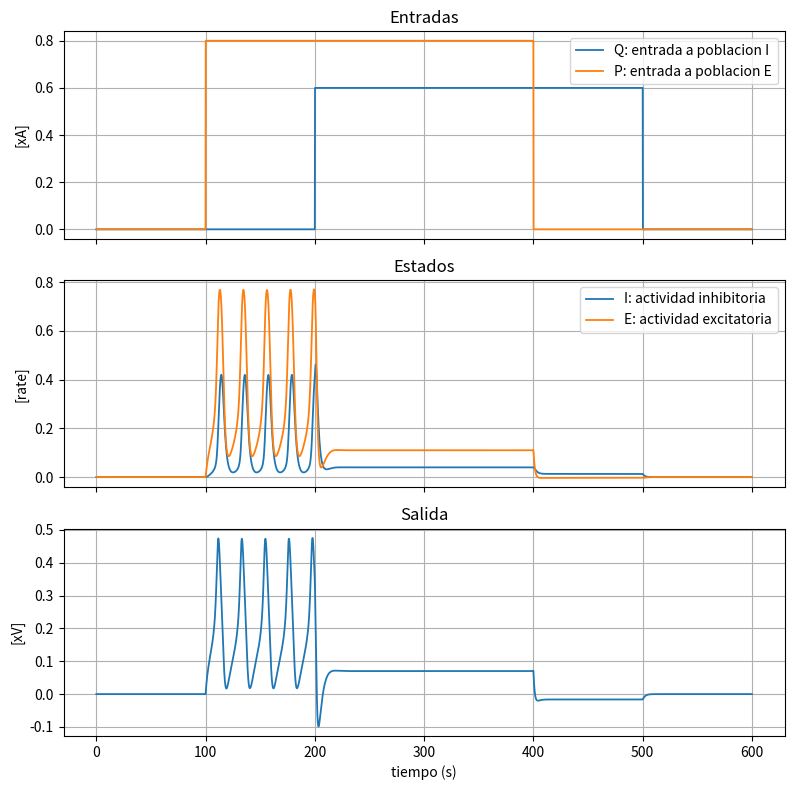

Write the Python code that produced this figure.
# =============================================================================
#  MODELO DE WILSON-COWAN
#  Traduccion fiel del simulador de MATLAB: documentos/simulador_wilson_cowan.m
# =============================================================================
#
#  Que es: un modelo de dos poblaciones de neuronas que se influyen entre si.
#    - E = poblacion EXCITATORIA (empuja la actividad hacia arriba)
#    - I = poblacion INHIBITORIA (frena la actividad)
#  La interaccion entre las dos puede producir oscilaciones sostenidas
#  (un "ciclo limite"), parecidas a un ritmo cerebral.
#
#  El sistema son dos ecuaciones diferenciales (una para I y otra para E).
#  El estado del sistema en cada instante es el par X = [I, E]:
#
#    dI/dt = (1/ti) * ( -I + S_i(wIE*E - wII*I + Q(t) - thetai) - ki )
#    dE/dt = (1/te) * ( -E + S_e(wEE*E - wEI*I + P(t) - thetae) - ke )
#
#  donde:
#    - S(u) = 1/(1+exp(-a*u)) es la "sigmoidea" (curva en forma de S que
#      convierte la entrada total de una poblacion en su tasa de disparo).
#    - ke, ki son constantes que se restan para que el reposo (E=I=0) sea
#      un punto de equilibrio cuando no hay entrada externa.
#    - P(t) y Q(t) son las ENTRADAS EXTERNAS (la "fuerza" que se le inyecta
#      al sistema desde afuera) a las poblaciones E e I respectivamente.
#
#  La salida que nos interesa es el "potencial":  y(t) = E(t) - I(t).
# =============================================================================

from __future__ import annotations

from dataclasses import dataclass
from pathlib import Path
from typing import Callable

import numpy as np
from scipy.integrate import solve_ivp
from scipy.special import expit


# =============================================================================
#  SECCION 1: PARAMETROS DEL SISTEMA
# =============================================================================
# De donde salen: son exactamente los valores del simulador de MATLAB.
# Estan elegidos para que el sistema genere oscilaciones sostenidas
# (ciclo limite). Si los cambias, cambia el comportamiento del modelo.

@dataclass
class WilsonCowanParams:
    # --- Constantes de tiempo [s]: que tan rapido reacciona cada poblacion.
    #     Mas grande = mas lenta.
    te: float = 1.0   # poblacion excitatoria
    ti: float = 2.0   # poblacion inhibitoria

    # --- Pesos sinapticos: cuanto influye cada poblacion sobre cada otra.
    wEE: float = 6.4  # E sobre si misma (autoexcitacion)
    wEI: float = 4.8  # I sobre E (cuanto la frena I)
    wIE: float = 6.0  # E sobre I (cuanto la activa E)
    wII: float = 1.2  # I sobre si misma (autoinhibicion)

    # --- Ganancia de las sigmoideas: que tan "abrupta" es la curva en S.
    ae: float = 1.2   # de la poblacion excitatoria
    ai: float = 1.0   # de la poblacion inhibitoria

    # --- Umbrales de las sigmoideas: a partir de que entrada la poblacion
    #     empieza a dispararse con fuerza.
    thetae: float = 2.8  # de la poblacion excitatoria
    thetai: float = 4.0  # de la poblacion inhibitoria

    @property
    def ke(self) -> float:
        # Offset de la sigmoidea excitatoria. Es el valor de la sigmoidea
        # en reposo (entrada total = 0). Se resta para que, sin estimulo,
        # E=0 sea un equilibrio (que el sistema "duerma" en cero).
        return 1.0 / (1.0 + np.exp(self.ae * self.thetae))

    @property
    def ki(self) -> float:
        # Lo mismo que ke, pero para la poblacion inhibitoria.
        return 1.0 / (1.0 + np.exp(self.ai * self.thetai))


# La funcion sigmoidea: convierte la entrada total "u" de una poblacion en
# una tasa de disparo entre 0 y 1. El umbral NO entra aca: viene ya restado
# dentro de "u" (igual que en el MATLAB). Usamos expit (= 1/(1+exp(-x)))
# porque es la misma formula pero numericamente estable (no se desborda).
def sigmoid(u: np.ndarray | float, a: float) -> np.ndarray | float:
    return expit(a * u)


# =============================================================================
#  SECCION 2: SEÑALES DE ENTRADA / "FUERZA" EXTERNA  P(t) y Q(t)
# =============================================================================
# Que son: el estimulo externo que se le inyecta al sistema desde afuera.
#   - P(t) entra a la poblacion E.
#   - Q(t) entra a la poblacion I.
# Como se obtienen: en el MATLAB son pulsos cuadrados (la señal vale una
#   amplitud constante durante una ventana de tiempo, y 0 fuera de ella).
# Donde se usan: dentro de la funcion derivada (rhs), sumados a la entrada
#   total de cada poblacion. Sin estimulo el sistema queda quieto en reposo;
#   al prender el pulso, arranca a oscilar.

# Fabrica un pulso cuadrado: vale "amplitude" entre t_on y t_off, 0 si no.
# En el MATLAB los valores son:  P = box_pulse(0.8, 100, 400)
#                                Q = box_pulse(0.6, 200, 500)
def box_pulse(amplitude: float, t_on: float, t_off: float) -> Callable[[float], float]:
    def f(t: float) -> float:
        return amplitude if (t_on <= t < t_off) else 0.0
    return f


# Entrada nula: para cuando no se quiere aplicar ningun estimulo externo.
def zero_input(t: float) -> float:
    return 0.0


# =============================================================================
#  ENTRADAS QUE VARIAN EN EL TIEMPO (excitacion persistente)
# =============================================================================
# Por que: un pulso cuadrado es casi "DC" (constante mientras esta prendido) y
# excita el sistema de forma pobre -> lo lleva por un rango limitado de estados.
# Entradas que VARIAN en el tiempo (senoides, multiseno, chirp) recorren mas
# estados -> el problema inverso queda mejor condicionado y los parametros se
# identifican con mas precision (excitacion persistente, Ljung). El simulador
# de MATLAB ya soporta esto: pre-genera P,Q en una grilla y las interpola.
#
# Todas estan GATEADAS a una ventana [t_on, t_off) (0 fuera) y por defecto llevan
# un offset = amplitude para que la senal quede >= 0 (estimulo no negativo, como
# en la actuacion optogenetica). Pasar offset explicito para cambiarlo.

# Senoide de una frecuencia: offset + amplitude*sin(2*pi*freq*(t - t_on)).
def sine_pulse(amplitude: float, freq: float, t_on: float, t_off: float,
               offset: float | None = None) -> Callable[[float], float]:
    off = amplitude if offset is None else offset
    def f(t: float) -> float:
        if t_on <= t < t_off:
            return off + amplitude * np.sin(2.0 * np.pi * freq * (t - t_on))
        return 0.0
    return f


# Multiseno: suma de senoides de varias frecuencias (excitacion mas rica).
# La amplitud total se reparte entre las frecuencias.
def multisine_pulse(amplitude: float, freqs, t_on: float, t_off: float,
                    offset: float | None = None) -> Callable[[float], float]:
    freqs = list(freqs)
    a = amplitude / len(freqs)
    off = amplitude if offset is None else offset
    def f(t: float) -> float:
        if t_on <= t < t_off:
            return off + sum(a * np.sin(2.0 * np.pi * fr * (t - t_on)) for fr in freqs)
        return 0.0
    return f


# Chirp: barrido lineal de frecuencia f0 -> f1 dentro de la ventana. Excita un
# rango continuo de frecuencias (muy bueno para identificabilidad).
def chirp_pulse(amplitude: float, f0: float, f1: float, t_on: float, t_off: float,
                offset: float | None = None) -> Callable[[float], float]:
    off = amplitude if offset is None else offset
    dur = max(t_off - t_on, 1e-9)
    k = (f1 - f0) / dur
    def f(t: float) -> float:
        if t_on <= t < t_off:
            tau = t - t_on
            phase = 2.0 * np.pi * (f0 * tau + 0.5 * k * tau * tau)
            return off + amplitude * np.sin(phase)
        return 0.0
    return f


# =============================================================================
#  ENTRADAS TIPO PULSO / ESCALON  (on-off, realizables con optogenetica)
# =============================================================================
# Por que estas y no senoides: para IDENTIFICAR un sistema no lineal lo que mas
# importa es recorrer muchas AMPLITUDES (la sigmoidea responde distinto en cada
# punto de operacion) ademas de muchas frecuencias. Las senoides (seno, multiseno,
# chirp) varian poco la amplitud y NO son on/off, asi que no son realizables con
# estimulacion optogenetica (que solo prende/apaga). Estas entradas si: son todas
# >= 0 y conmutan, y barren amplitud y/o frecuencia mucho mejor.
#
# Todas estan GATEADAS a una ventana [t_on, t_off) (0 fuera) y son >= 0.
#
# DETALLE IMPORTANTE de implementacion: el integrador (solve_ivp) llama a la
# entrada en tiempos salteados y repetidos, no en orden. Por eso las entradas
# aleatorias PRE-CALCULAN su "agenda" (cuando cambian y a que valor) a partir de
# la semilla, y la funcion f(t) solo CONSULTA en que tramo cae t. Asi f(t) es una
# funcion pura del tiempo (mismo t -> mismo valor siempre), reproducible con seed.
#
# NOTA sobre las frecuencias: van en las MISMAS unidades de tiempo que la
# simulacion (segundos aca; t hasta ~600, te=1, ti=2). No son los Hz biologicos
# (gamma ~40 Hz, theta ~6 Hz): a esa velocidad el sistema ni responde. Lo que se
# conserva es la RELACION entre frecuencias (gamma/theta ~6:1) y que caigan en la
# banda en la que el sistema reacciona (~0.005-0.05 en estas unidades).

# --- APRBS: escalones de amplitud Y duracion aleatorias. El "caballo de batalla"
#     para identificacion no lineal: cubre amplitud x frecuencia. En cada tramo
#     elige una duracion al azar en [dwell_min, dwell_max] y una amplitud al azar
#     en [0, amplitude].
def aprbs_pulse(amplitude: float, t_on: float, t_off: float,
                dwell_min: float, dwell_max: float, seed: int = 0,
                amp_min: float = 0.0) -> Callable[[float], float]:
    # amp_min: piso de amplitud. Con 0.0 cada tramo puede caer cerca de cero (la
    # excitacion se "apaga" seguido). Subirlo mantiene la señal viva (mejor para
    # identificar) sin perder el barrido de amplitudes hasta `amplitude`.
    rng = np.random.default_rng(seed)
    bordes = [t_on]          # tiempos donde cambia el escalon
    valores: list[float] = []  # amplitud de cada tramo
    t = t_on
    while t < t_off:
        t = t + rng.uniform(dwell_min, dwell_max)
        bordes.append(min(t, t_off))
        valores.append(rng.uniform(amp_min, amplitude))
    bordes_a = np.asarray(bordes)
    valores_a = np.asarray(valores)

    def f(t: float) -> float:
        if t_on <= t < t_off:
            # indice del ultimo borde <= t  ->  en que tramo cae t.
            i = int(np.searchsorted(bordes_a, t, side="right")) - 1
            i = min(max(i, 0), len(valores_a) - 1)
            return float(valores_a[i])
        return 0.0
    return f


# --- Theta-gated gamma: rafagas de pulsos rapidos (gamma) cuya intensidad la
#     modula una envolvente lenta (theta). Es el REGIMEN PROPIO del proyecto (lo
#     que el controlador induce). El tren gamma da el on/off; la envolvente theta
#     (en [0,1]) sube y baja la amplitud de las rafagas.
def theta_gamma_pulse(amplitude: float, f_gamma: float, f_theta: float,
                      t_on: float, t_off: float, duty: float = 0.5) -> Callable[[float], float]:
    def f(t: float) -> float:
        if t_on <= t < t_off:
            tau = t - t_on
            env = 0.5 * (1.0 + np.sin(2.0 * np.pi * f_theta * tau))  # envolvente theta en [0,1]
            fase = (f_gamma * tau) % 1.0                              # fase del tren gamma
            gamma_on = 1.0 if fase < duty else 0.0                    # pulso gamma prendido/apagado
            return amplitude * env * gamma_on
        return 0.0
    return f


# --- Onda cuadrada / tren de pulsos: prende/apaga periodico. 'duty' = fraccion
#     del periodo que esta prendido. Estandar en DBS y optogenetica.
def square_wave_pulse(amplitude: float, freq: float, t_on: float, t_off: float,
                      duty: float = 0.5) -> Callable[[float], float]:
    def f(t: float) -> float:
        if t_on <= t < t_off:
            fase = (freq * (t - t_on)) % 1.0
            return amplitude if fase < duty else 0.0
        return 0.0
    return f


# --- PRBS: secuencia binaria pseudo-aleatoria. Cada 'bit_period' el valor es 0 o
#     'amplitude' al azar. Banda ancha, clasico de identificacion (Ljung). Binario
#     puro = optogenetica directa. Limitacion: una sola amplitud (no barre el eje
#     amplitud como APRBS), por eso suele ir como complemento.
def prbs_pulse(amplitude: float, t_on: float, t_off: float,
               bit_period: float, seed: int = 0) -> Callable[[float], float]:
    rng = np.random.default_rng(seed)
    n_bits = max(int(np.ceil((t_off - t_on) / bit_period)), 1)
    bits = rng.integers(0, 2, size=n_bits)   # 0 o 1 en cada bit

    def f(t: float) -> float:
        if t_on <= t < t_off:
            i = min(int((t - t_on) // bit_period), len(bits) - 1)
            return amplitude * float(bits[i])
        return 0.0
    return f


# --- Tren de Poisson: pulsos cortos (ancho 'pulse_width') en tiempos aleatorios,
#     con 'rate' eventos por unidad de tiempo (inter-arribos exponenciales).
#     Naturalista: imita la estadistica de disparos neuronales reales.
def poisson_pulse(amplitude: float, rate: float, t_on: float, t_off: float,
                  pulse_width: float, seed: int = 0) -> Callable[[float], float]:
    rng = np.random.default_rng(seed)
    tiempos = []             # instantes en que ocurre cada evento
    t = t_on
    while True:
        t = t + rng.exponential(1.0 / rate)
        if t >= t_off:
            break
        tiempos.append(t)
    tiempos_a = np.asarray(tiempos)

    def f(t: float) -> float:
        if t_on <= t < t_off and tiempos_a.size:
            # ultimo evento <= t; si t cae dentro de su ancho de pulso -> prendido.
            i = int(np.searchsorted(tiempos_a, t, side="right")) - 1
            if i >= 0 and (t - tiempos_a[i]) < pulse_width:
                return amplitude
        return 0.0
    return f


# =============================================================================
#  CLASE PRINCIPAL: junta los parametros + las entradas + la derivada + la
#  integracion en un solo objeto facil de usar.
# =============================================================================
class WilsonCowan:
    # Al crear el modelo se le pasan:
    #   - params: los parametros (Seccion 1). Si no, usa los del MATLAB.
    #   - P, Q: las funciones de entrada externa (Seccion 2). Por defecto 0.
    #   - perturbation: incertidumbre dinamica OPCIONAL (ver uncertainty.py).
    #       None -> el simulador es Wilson-Cowan puro, exactamente como antes.
    #       Si se pasa una, el simulador deja de ser las mismas ecuaciones que
    #       el modelo que despues se entrena: ese hueco es lo que aprende la
    #       correccion neuronal g_phi (gray-box).
    def __init__(
        self,
        params: WilsonCowanParams | None = None,
        P: Callable[[float], float] = zero_input,
        Q: Callable[[float], float] = zero_input,
        perturbation=None,
    ) -> None:
        self.params = params or WilsonCowanParams()
        self.P = P
        self.Q = Q
        self.perturbation = perturbation

    # =========================================================================
    #  SECCION 3: FUNCION DERIVADA (el "corazon" del modelo)
    # =========================================================================
    # Dada la situacion actual (tiempo t y estado [I, E]), devuelve la
    # VELOCIDAD de cambio del estado: [dI/dt, dE/dt]. El integrador la llama
    # muchisimas veces para ir avanzando la solucion paso a paso.
    def rhs(self, t: float, state: np.ndarray) -> list[float]:
        p = self.params
        I, E = state  # desarmamos el estado en sus dos componentes

        # Entrada total que recibe cada poblacion en este instante:
        #   suma de las influencias internas + el estimulo externo - el umbral.
        u_i = p.wIE * E - p.wII * I + self.Q(t) - p.thetai  # entrada a I
        u_e = p.wEE * E - p.wEI * I + self.P(t) - p.thetae  # entrada a E

        # Cada ecuacion: la poblacion tiende a relajarse (-I, -E) y al mismo
        # tiempo es empujada por su sigmoidea (menos el offset de reposo).
        # Todo escalado por 1/constante_de_tiempo.
        dI = (1.0 / p.ti) * (-I + sigmoid(u_i, p.ai) - p.ki)
        dE = (1.0 / p.te) * (-E + sigmoid(u_e, p.ae) - p.ke)
        return [dI, dE]

    # =========================================================================
    #  SECCION 3-bis: DERIVADA CON INCERTIDUMBRE DINAMICA
    # =========================================================================
    #  Misma ecuacion que rhs(), pero pasando por los cinco "ganchos" de la
    #  perturbacion (ver uncertainty.py). El estado es mas largo: ademas de
    #  [I, E] lleva los ESTADOS OCULTOS que la perturbacion necesite (el estado
    #  del actuador, la corriente de adaptacion, etc.).
    #
    #  Esos estados ocultos NO se miden y NO se guardan como observacion: son
    #  precisamente lo que hace que una correccion g_phi(I,E,P,Q) sin memoria se
    #  quede corta.
    def rhs_aug(self, t: float, state: np.ndarray) -> np.ndarray:
        P_cmd, Q_cmd = self.P(t), self.Q(t)   # estimulo COMANDADO
        dI, dE, d_extra = self.perturbed_field(t, state[0], state[1], state[2:],
                                               P_cmd, Q_cmd)
        return np.concatenate(([dI, dE], d_extra))

    # El campo perturbado con el estimulo dado EXPLICITAMENTE. Se separa de
    # rhs_aug porque en lazo cerrado P y Q no vienen de una funcion del tiempo
    # sino del controlador, y la planta tiene que poder evaluarse igual.
    def perturbed_field(self, t, I, E, extra, P_cmd, Q_cmd):
        p = self.params
        pert = self.perturbation

        # (a) estimulo EFECTIVO (lo que realmente llega a las poblaciones).
        P_eff, Q_eff = pert.inputs(t, I, E, extra, P_cmd, Q_cmd, p)

        # (d) pesos efectivos (pueden depender del tiempo o del uso).
        w = pert.weights(t, I, E, extra, p)
        wEE, wEI, wIE, wII = w if w is not None else (p.wEE, p.wEI, p.wIE, p.wII)

        # (b) corriente extra sumada a la entrada total de cada poblacion.
        du_i, du_e = pert.drive(t, I, E, extra, p)

        u_i = wIE * E - wII * I + Q_eff - p.thetai + du_i
        u_e = wEE * E - wEI * I + P_eff - p.thetae + du_e

        # (c) ganancia multiplicativa sobre la salida de las sigmoideas.
        g_i, g_e = pert.gains(t, I, E, extra, p)
        ke, ki = pert.rest_offsets(p)

        dI = (1.0 / p.ti) * (-I + g_i * pert.sigmoid_i(u_i, p) - ki)
        dE = (1.0 / p.te) * (-E + g_e * pert.sigmoid_e(u_e, p) - ke)

        # (e) termino sumado directamente a las derivadas (ruido de proceso).
        adI, adE = pert.deriv(t, I, E, extra, p)
        dI += adI
        dE += adE

        d_extra = pert.d_extra(t, I, E, extra, P_cmd, Q_cmd, p)
        return dI, dE, d_extra

    # Estimulo efectivo en cada instante (solo para diagnostico y figuras).
    # NUNCA se usa para entrenar: el modelo solo conoce el comandado.
    def effective_inputs(self, t: float, state: np.ndarray) -> tuple[float, float]:
        if self.perturbation is None:
            return self.P(t), self.Q(t)
        return self.perturbation.inputs(t, state[0], state[1], state[2:],
                                        self.P(t), self.Q(t), self.params)

    # =========================================================================
    #  SECCION 4: INTEGRACION NUMERICA (resolver las ecuaciones en el tiempo)
    # =========================================================================
    # Avanza el sistema desde t_inicial hasta t_final partiendo de [I0, E0].
    # Equivale al ode45 del MATLAB: usa Runge-Kutta 4-5 de paso adaptativo.
    def simulate(
        self,
        I0: float = 0.0,                       # condicion inicial de I
        E0: float = 0.0,                       # condicion inicial de E
        t_span: tuple[float, float] = (0.0, 600.0),  # (t_inicial, t_final)
        t_eval: np.ndarray | None = None,      # tiempos donde devolver la sol.
        rel_tol: float = 1e-3,                 # tolerancia relativa (como MATLAB)
        abs_tol: float = 1e-6,                 # tolerancia absoluta (como MATLAB)
        method: str = "RK45",                  # RK45 ≈ ode45
        n_sub: int = 4,                        # subpasos por punto (solo paso fijo)
    ) -> dict[str, np.ndarray]:
        # --- Camino con INCERTIDUMBRE: estado aumentado + RK4 de paso fijo.
        #     Se usa paso fijo porque (i) hay perturbaciones que lo exigen (el
        #     ruido de proceso no se puede integrar con paso adaptativo) y
        #     (ii) es el mismo integrador con el que despues se entrena la red.
        if self.perturbation is not None:
            return self._simulate_perturbed(I0, E0, t_span, t_eval, n_sub)

        # solve_ivp hace todo el trabajo pesado: llama a rhs muchas veces y
        # va construyendo la trayectoria. Si t_eval es None, devuelve los
        # puntos que el propio integrador elige (paso adaptativo, como ode45).
        sol = solve_ivp(
            fun=self.rhs,
            t_span=t_span,
            y0=[I0, E0],
            method=method,
            t_eval=t_eval,
            rtol=rel_tol,
            atol=abs_tol,
        )

        # Separamos los resultados en variables con nombre claro.
        t = sol.t
        I = sol.y[0]  # tasa de la poblacion inhibitoria a lo largo del tiempo
        E = sol.y[1]  # tasa de la poblacion excitatoria a lo largo del tiempo

        # Reconstruimos las entradas externas en esos mismos tiempos (para
        # poder graficarlas despues).
        P = np.array([self.P(ti) for ti in t])
        Q = np.array([self.Q(ti) for ti in t])

        # Devolvemos todo en un diccionario. 'y' = E - I es la salida final.
        return {
            "t": t,
            "I": I,
            "E": E,
            "y": E - I,
            "P": P,
            "Q": Q,
        }

    # =========================================================================
    #  INTEGRACION CON PERTURBACION (RK4 de paso fijo, estado aumentado)
    # =========================================================================
    def _simulate_perturbed(self, I0, E0, t_span, t_eval, n_sub):
        pert = self.perturbation

        if t_eval is None:
            t_eval = np.linspace(t_span[0], t_span[1], 6000)
        t_eval = np.asarray(t_eval, dtype=float)
        n_out = len(t_eval)

        # Estado aumentado: [I, E, *estados_ocultos_de_la_perturbacion]
        s = np.concatenate(([float(I0), float(E0)], pert.extra0()))
        dim = len(s)

        out = np.zeros((n_out, dim))
        out[0] = s
        Pc = np.zeros(n_out); Qc = np.zeros(n_out)
        Pe = np.zeros(n_out); Qe = np.zeros(n_out)
        Pc[0], Qc[0] = self.P(t_eval[0]), self.Q(t_eval[0])
        Pe[0], Qe[0] = self.effective_inputs(t_eval[0], s)

        f = self.rhs_aug
        for k in range(n_out - 1):
            # Entre dos puntos de salida damos n_sub subpasos, para que el error
            # de discretizacion no dependa de cuan finito sea el muestreo pedido.
            h = (t_eval[k + 1] - t_eval[k]) / n_sub
            t = t_eval[k]
            for _ in range(n_sub):
                k1 = f(t, s)
                k2 = f(t + 0.5 * h, s + 0.5 * h * k1)
                k3 = f(t + 0.5 * h, s + 0.5 * h * k2)
                k4 = f(t + h, s + h * k3)
                s = s + (h / 6.0) * (k1 + 2.0 * k2 + 2.0 * k3 + k4)
                t += h
            out[k + 1] = s
            Pc[k + 1], Qc[k + 1] = self.P(t_eval[k + 1]), self.Q(t_eval[k + 1])
            Pe[k + 1], Qe[k + 1] = self.effective_inputs(t_eval[k + 1], s)

        I, E = out[:, 0], out[:, 1]
        return {
            "t": t_eval,
            "I": I,
            "E": E,
            "y": E - I,
            # P y Q son SIEMPRE los COMANDADOS: es lo unico que se conoce en un
            # experimento real y lo unico que puede ver el modelo al entrenar.
            "P": Pc,
            "Q": Qc,
            # El estimulo EFECTIVO y los estados ocultos son solo diagnostico.
            "P_eff": Pe,
            "Q_eff": Qe,
            "extra": out[:, 2:],
        }


# =============================================================================
#  SECCION 5: VISUALIZACION (generar y guardar los graficos)
# =============================================================================
# Toma el resultado de simulate() y arma una figura de 3 paneles, igual que
# el MATLAB:
#   1) las entradas externas P y Q
#   2) los estados I y E
#   3) la salida y = E - I
# Donde se guarda: en la ruta "save_path". Por defecto en
#   results/figures/simulacion_wilson_cowan.png  (relativo a la raiz del repo).
# Si show=True ademas la muestra en pantalla.
def plot_results(
    sol: dict[str, np.ndarray],
    save_path: str | Path | None = "results/figures/simulacion_wilson_cowan.png",
    show: bool = False,
):
    # Importamos matplotlib aca adentro para no exigirlo si solo se simula.
    import matplotlib.pyplot as plt

    t = sol["t"]

    # 3 paneles, uno arriba del otro, compartiendo el eje del tiempo.
    fig, axes = plt.subplots(3, 1, figsize=(8, 8), sharex=True)

    # Panel 1: entradas externas (la "fuerza" aplicada al sistema).
    axes[0].plot(t, sol["Q"], label="Q: entrada a poblacion I", linewidth=1.3)
    axes[0].plot(t, sol["P"], label="P: entrada a poblacion E", linewidth=1.3)
    axes[0].set_ylabel("[xA]")
    axes[0].set_title("Entradas")
    axes[0].legend(loc="upper right")
    axes[0].grid(True)

    # Panel 2: estados (la actividad de cada poblacion en el tiempo).
    axes[1].plot(t, sol["I"], label="I: actividad inhibitoria", linewidth=1.3)
    axes[1].plot(t, sol["E"], label="E: actividad excitatoria", linewidth=1.3)
    axes[1].set_ylabel("[rate]")
    axes[1].set_title("Estados")
    axes[1].legend()
    axes[1].grid(True)

    # Panel 3: salida y = E - I (el "potencial" que observamos).
    axes[2].plot(t, sol["y"], linewidth=1.3)
    axes[2].set_ylabel("[xV]")
    axes[2].set_xlabel("tiempo (s)")
    axes[2].set_title("Salida")
    axes[2].grid(True)

    fig.tight_layout()

    # Guardado: creamos la carpeta destino si no existe y escribimos el PNG.
    if save_path is not None:
        save_path = Path(save_path)
        save_path.parent.mkdir(parents=True, exist_ok=True)
        fig.savefig(save_path, dpi=150)

    if show:
        plt.show()

    return fig


# =============================================================================
#  EJECUCION DIRECTA: si corres este archivo (python -m src.wilson_cowan.model)
#  reproduce la simulacion completa del MATLAB y guarda el grafico.
# =============================================================================
if __name__ == "__main__":
    # Mismos parametros, entradas y condiciones iniciales que el simulador.
    modelo = WilsonCowan(
        params=WilsonCowanParams(),
        P=box_pulse(0.8, 100.0, 400.0),
        Q=box_pulse(0.6, 200.0, 500.0),
    )

    # Integramos de 0 a 600 s, muestreando en una grilla uniforme para graficar.
    resultado = modelo.simulate(
        I0=0.0,
        E0=0.0,
        t_span=(0.0, 600.0),
        t_eval=np.linspace(0.0, 600.0, 6000),
    )

    # Generamos y guardamos la figura de 3 paneles.
    plot_results(resultado)
    print("Listo. Grafico guardado en results/figures/simulacion_wilson_cowan.png")
